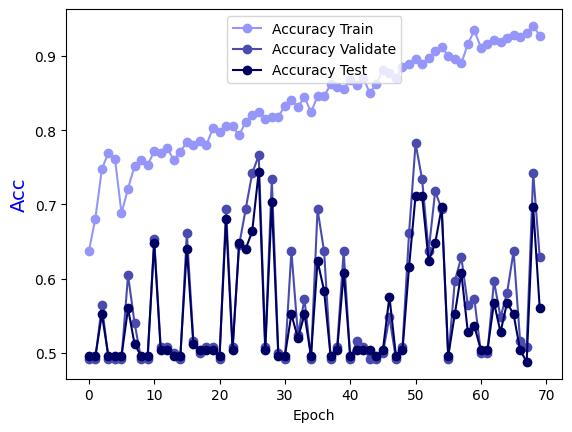

The file beside this chart, header and first rows:
Epoch, Accuracy Train, Accuracy Validate, Accuracy Test
0.0, 0.6367, 0.4919, 0.496
1.0, 0.6811, 0.4919, 0.496
2.0, 0.7477, 0.5645, 0.552
3.0, 0.7699, 0.4919, 0.496
4.0, 0.7619, 0.4919, 0.496
5.0, 0.6882, 0.4919, 0.496
6.0, 0.7215, 0.6048, 0.56
7.0, 0.7518, 0.5403, 0.512
8.0, 0.7598, 0.4919, 0.496
9.0, 0.7528, 0.4919, 0.496
10.0, 0.7719, 0.6532, 0.648
11.0, 0.7699, 0.5081, 0.504
12.0, 0.776, 0.5081, 0.504
13.0, 0.7598, 0.5, 0.496
14.0, 0.7709, 0.4919, 0.496
15.0, 0.7841, 0.6613, 0.64
16.0, 0.78, 0.5161, 0.512
17.0, 0.7861, 0.5, 0.504
18.0, 0.78, 0.5081, 0.504
19.0, 0.8032, 0.5081, 0.504
20.0, 0.7972, 0.4919, 0.496
21.0, 0.8052, 0.6935, 0.68
22.0, 0.8052, 0.5081, 0.504
23.0, 0.7931, 0.6452, 0.648
24.0, 0.8113, 0.6935, 0.64
25.0, 0.8204, 0.7419, 0.664
26.0, 0.8244, 0.7661, 0.744
27.0, 0.8153, 0.5081, 0.504
28.0, 0.8184, 0.7339, 0.704
29.0, 0.8184, 0.5, 0.496
30.0, 0.8325, 0.4919, 0.496
31.0, 0.8406, 0.6371, 0.552
32.0, 0.8315, 0.5242, 0.52
33.0, 0.8446, 0.5726, 0.552
34.0, 0.8244, 0.4919, 0.496
35.0, 0.8456, 0.6935, 0.624
36.0, 0.8456, 0.6371, 0.584
37.0, 0.8618, 0.4919, 0.496
38.0, 0.8587, 0.5081, 0.504
39.0, 0.8557, 0.6371, 0.608
40.0, 0.8678, 0.4919, 0.496
41.0, 0.8607, 0.5161, 0.504
42.0, 0.8708, 0.5081, 0.504
43.0, 0.8496, 0.4919, 0.504
44.0, 0.8628, 0.4919, 0.496
45.0, 0.8809, 0.5, 0.504
46.0, 0.8769, 0.5484, 0.576
47.0, 0.8708, 0.4919, 0.496
48.0, 0.885, 0.5081, 0.504
49.0, 0.889, 0.6613, 0.616
50.0, 0.8961, 0.7823, 0.712
51.0, 0.889, 0.7339, 0.712
52.0, 0.8971, 0.6371, 0.624
53.0, 0.9062, 0.7177, 0.648
54.0, 0.9122, 0.6935, 0.696
55.0, 0.9001, 0.4919, 0.496
56.0, 0.8961, 0.5968, 0.552
57.0, 0.89, 0.629, 0.608
58.0, 0.9162, 0.5645, 0.528
59.0, 0.9344, 0.5726, 0.536
... 10 more rows
